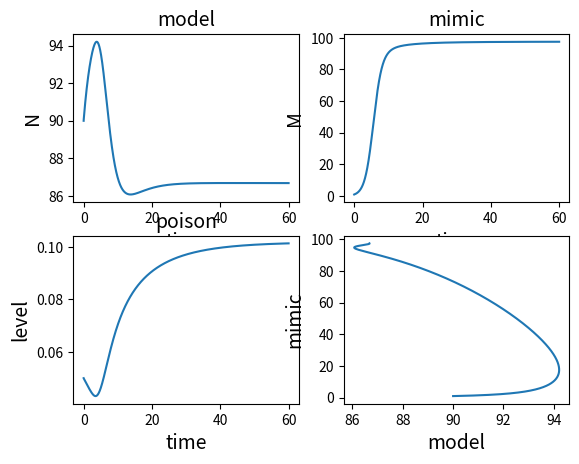

Generate this figure with matplotlib:
# Runge-Kutta法による連立微分方程式の数値解シミュレーション

import numpy as np
import matplotlib.pyplot as plt
import math

h = 0.01  # 刻み幅
t = 0.0
t_max = 60.0

N0 = 90
M0 = 1
u0 = 0.05
X = [[N0], [M0], [u0], [0], [M0 / (N0 + M0)]]  # 初期値[N,M,u,t,M/(N+M)]を表す。


def Batesian(N, M, u, a=0.4, b=0.5, c=1, r0=0.5, g0=0.8, P=1, k=50, G=0.005, K1=100, K2=100):  # 微分方程式の定義
    N_dot = N * (r0 * (1 - N / K1 - c * u) - a * P * ((M / (N + M)) ** (k * u)))  # モデル
    M_dot = M * (g0 * (1 - M / K2) - b * P * ((M / (N + M)) ** (k * u)))  # 擬態種
    u_dot = (-r0 * c - a * k * math.log(M / (N + M)) * ((M / (N + M)) ** (k * u))) * G # 毒性の進化
    if u <= 0:  # u>0を考慮
        u_dot = 0
    return np.array([N_dot, M_dot, u_dot])


k = np.zeros([3, 5])  # [k1,k2,k3,k4,k] #数字の文字列になっている

while t < t_max:  # 時間がt_maxになるまで計算

    # Batesian関数のx,y,zを指定。[-1]はリストの最後の要素を表す。
    N, M, u = X[0][-1], X[1][-1], X[2][-1]

    k[:, 0] = h * Batesian(N, M, u)
    k[:, 1] = h * Batesian(N + k[0, 0] / 2.0, M + k[1, 0] / 2.0, u + k[2, 0] / 2.0)
    k[:, 2] = h * Batesian(N + k[0, 1] / 2.0, M + k[1, 1] / 2.0, u + k[2, 1] / 2.0)
    k[:, 3] = h * Batesian(N + k[0, 2], M + k[1, 2], u + k[2, 2])
    k[:, 4] = (k[:, 0] + 2.0 * k[:, 1] + 2.0 * k[:, 2] + k[:, 3]) / 6.0

    for j in range(3):
        X[j].append(X[j][-1] + k[j, 4])

    X[3].append(t)
    X[4].append(X[1][-1] / (X[0][-1] + X[1][-1]))
    t += h

fig, axes = plt.subplots(nrows=2, ncols=2)

axes[0, 0].plot(X[3], X[0])
axes[0, 0].set_title("model", size=14)
axes[0, 0].set_xlabel("time", size=14)
axes[0, 0].set_ylabel("N", size=14)

axes[0, 1].plot(X[3], X[1])
axes[0, 1].set_title("mimic", size=14)
axes[0, 1].set_xlabel("time", size=14)
axes[0, 1].set_ylabel("M", size=14)

axes[1, 0].plot(X[3], X[2])
axes[1, 0].set_title("poison", size=14)
axes[1, 0].set_xlabel("time", size=14)
axes[1, 0].set_ylabel("level", size=14)

axes[1, 1].plot(X[0], X[1])
axes[1, 1].set_title("", size=14)
axes[1, 1].set_xlabel("model", size=14)
axes[1, 1].set_ylabel("mimic", size=14)

fig.show()
